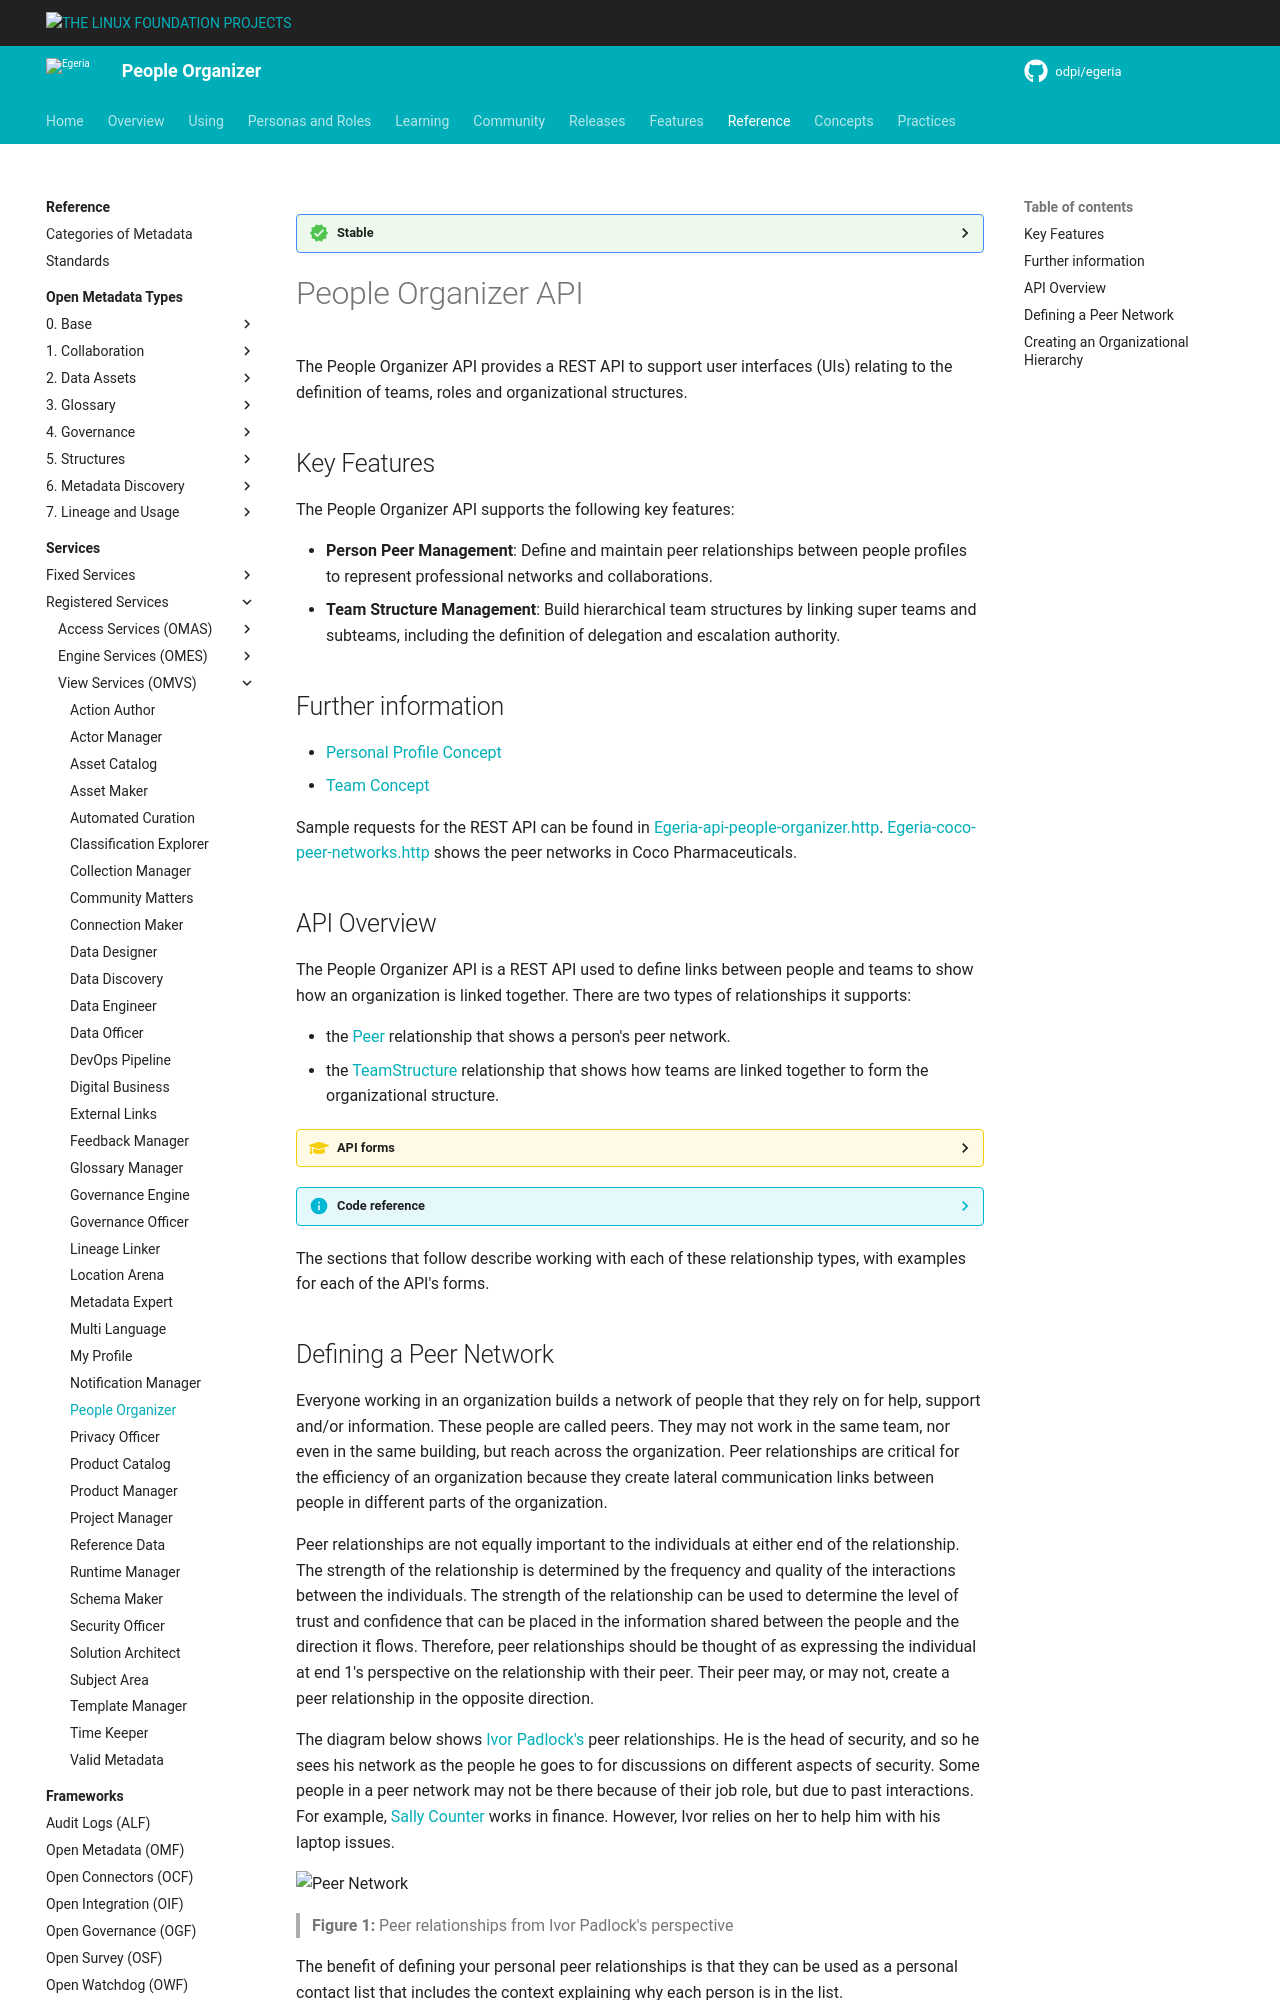

repository: odpi/egeria-docs · page: services/omvs/people-organizer/overview/index.html · generator: mkdocs

<!-- SPDX-License-Identifier: CC-BY-4.0 -->
<!-- Copyright Contributors to the Egeria project. -->

--8<-- "snippets/content-status/stable.md"

# People Organizer API

The People Organizer API provides a REST API to support user interfaces (UIs)
relating to the definition of teams, roles and organizational structures.

## Key Features

The People Organizer API supports the following key features:

* **Person Peer Management**: Define and maintain peer relationships between people profiles to represent
  professional networks and collaborations.
* **Team Structure Management**: Build hierarchical team structures by linking super teams and subteams,
  including the definition of delegation and escalation authority.

## Further information

* [Personal Profile Concept](/concepts/personal-profile/)
* [Team Concept](/concepts/team/)

Sample requests for the REST API can be found in [Egeria-api-people-organizer.http](https://github.com/odpi/egeria/blob/main/open-metadata-implementation/view-services/people-organizer/Egeria-api-people-organizer.http). [Egeria-coco-peer-networks.http](https://github.com/odpi/egeria/blob/main/open-metadata-implementation/view-services/people-organizer/Egeria-coco-peer-networks.http) shows the peer networks in Coco Pharmaceuticals.

## API Overview

The People Organizer API is a REST API used to define links between people and teams to show how an organization is linked together.  There are two types of relationships it supports:

* the [Peer](/types/1/0112-People) relationship that shows a person's peer network.
* the [TeamStructure](/types/1/0115-Teams) relationship that shows how teams are linked together to form the organizational structure.


---8<-- "snippets/services/api-forms.md"

??? info "Code reference"

    === "REST API"
        * HTTP Client Collection [Egeria-api-people-organizer.http](https://raw.githubusercontent.com/odpi/egeria/refs/heads/main/open-metadata-implementation/view-services/people-organizer/Egeria-api-people-organizer.http) shows each of the REST API operations along with their request body structures.
    
    === "Java"
        * The [Actor Profile Client](https://odpi.github.io/egeria/org/odpi/openmetadata/frameworks/openmetadata/connectorcontext/ActorProfileClient.html) describes the methods available to connector writers via the connector's context object.
    
    === "Python"
        * The [people_organizer.py](https://github.com/odpi/egeria-python/blob/main/pyegeria/omvs/people_organizer.py) python file defines the python methods for this API. 

The sections that follow describe working with each of these relationship types, with examples for each of the API's forms.
